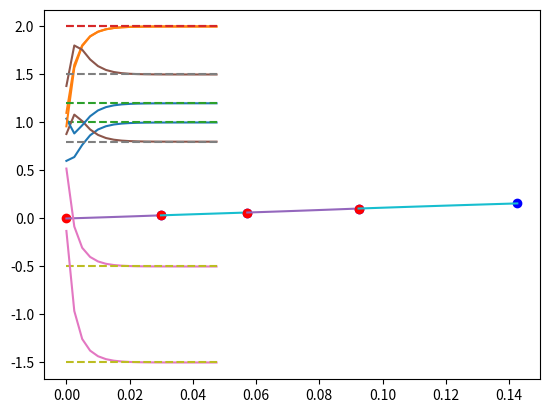
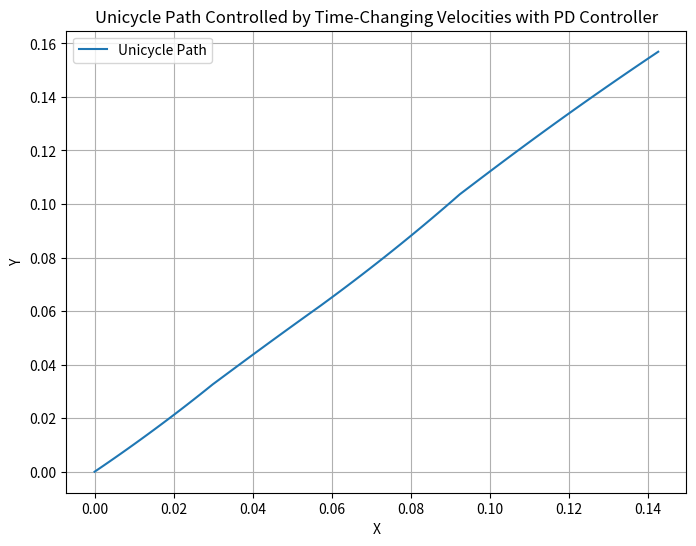
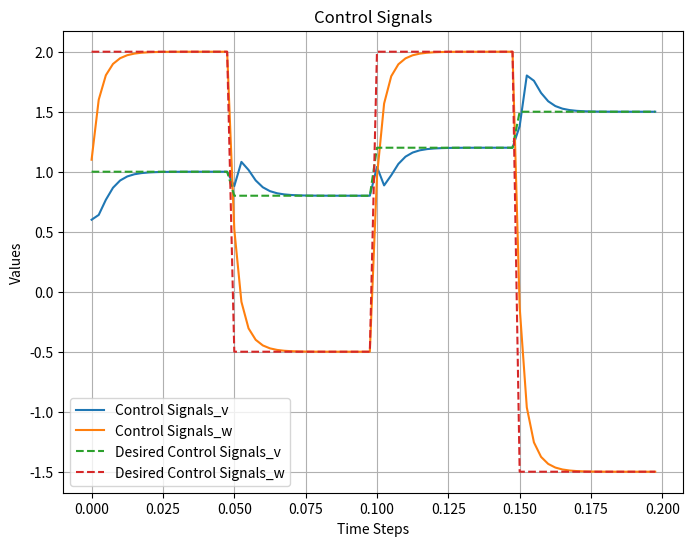

Generate these figures, in order, with matplotlib:
import matplotlib.pyplot as plt
import math
import numpy as np

class UnicyclePDController:
    def __init__(self, Kp, Kd, dt1):
        self.Kp = Kp  # Proportional gain
        self.Kd = Kd  # Derivative gain
        self.prev_error = 0  # Previous error value for derivative term

        self.dt1 = dt1
        self.dt2 = 0.0025

        self.step_plot = True

    def calculate_control_signal(self, setpoint, current_value):
        error = setpoint - current_value  # Calculate the error
        derivative = error - self.prev_error  # Calculate the derivative term
        control_signal = self.Kp * error + self.Kd * derivative  # Calculate the control signal
        self.prev_error = error  # Update the previous error value for the next iteration
        return control_signal

    def simulate_unicycle(self, control_signals, initial_ctrls, initial_theta=0, initial_x=0, initial_y=0):
        x = initial_x
        y = initial_y
        theta = initial_theta
        time_steps = []
        positions = []
        real_ctrls, desired_ctrls = [], []
        linear_velocity = initial_ctrls[0]
        angular_velocity = initial_ctrls[1]

        step_number = self.dt1/self.dt2
        for i in range(int(step_number)):
            time_steps.append(len(time_steps))
            positions.append((x, y))

            # Calculate control signals for linear velocity and angular velocity
            linear_velocity_setpoint, angular_velocity_setpoint = control_signals[0], control_signals[1]
            linear_velocity += self.calculate_control_signal(linear_velocity_setpoint, linear_velocity)
            angular_velocity += self.calculate_control_signal(angular_velocity_setpoint, angular_velocity)

            # Update unicycle pose using control signals
            x += linear_velocity * math.cos(theta) * self.dt2
            y += linear_velocity * math.sin(theta) * self.dt2
            theta += angular_velocity * self.dt2
            real_ctrls.append([linear_velocity, angular_velocity])
            desired_ctrls.append([linear_velocity_setpoint, angular_velocity_setpoint])

        if self.step_plot:
            plot_time = np.arange(0, self.dt1, self.dt2)
            plt.plot(plot_time, np.array(real_ctrls)[:, 0])
            plt.plot(plot_time, np.array(real_ctrls)[:, 1])
            plt.plot(plot_time, np.array(desired_ctrls)[:, 0], linestyle='--')
            plt.plot(plot_time, np.array(desired_ctrls)[:, 1], linestyle='--')
            plt.show()

            plt.plot(positions[0][0], positions[0][1], 'ro')
            plt.plot(positions[-1][0], positions[-1][1], 'bo')
            plt.plot(np.array(positions).T[0], np.array(positions).T[1])
            plt.show()

        return time_steps, positions, real_ctrls, desired_ctrls

if __name__ == "__main__":
    Kp = 0.5
    Kd = 0.1
    dt1 = 0.05
    dt2 = 0.0025
    pd_controller = UnicyclePDController(Kp, Kd, dt1)

    # Define time-changing control signals as linear velocity and angular velocity pairs
    control_signals = [(1.0, 2.0), (0.8, -0.5), (1.2, 2), (1.5, -1.5)]  # Example control signals
    # control_signals = [(1.0, 2.0)]  # Example control signals

    initial_theta = math.radians(45)  # Initial orientation in radians (45 degrees)
    initial_x = 0
    initial_y = 0

    initial_ctrls = [0, 0]

    Log_x, Log_y = [initial_x], [initial_y]
    Log_ctrls_v, Log_ctrls_w = [], []
    Log_desire_ctrls_v, Log_desire_ctrls_w = [], []



    for i in range(len(control_signals)):
        time_steps, positions, ctrls, desire_ctrl = pd_controller.simulate_unicycle(control_signals[i], initial_ctrls, initial_theta, initial_x, initial_y)
        initial_ctrls = ctrls[-1]
        initial_x = positions[-1][0]
        initial_y = positions[-1][1]
        initial_theta = math.atan2(positions[-1][1], positions[-1][0])
        Log_x.extend(np.array(positions).T[0])
        Log_y.extend(np.array(positions).T[1])
        Log_ctrls_v.extend(np.array(ctrls)[:,0])
        Log_ctrls_w.extend(np.array(ctrls)[:,1])
        Log_desire_ctrls_v.extend(np.array(desire_ctrl)[:,0])
        Log_desire_ctrls_w.extend(np.array(desire_ctrl)[:,1])

    # Plotting the results
    plt.figure(figsize=(8, 6))
    print(len(Log_x), len(Log_y))   
    plt.plot(Log_x, Log_y, label='Unicycle Path')
    plt.xlabel('X')
    plt.ylabel('Y')
    plt.title('Unicycle Path Controlled by Time-Changing Velocities with PD Controller')
    plt.legend()
    plt.grid(True)
    plt.show()

    time_plotting = np.arange(0, len(control_signals)*dt1, dt2)
    plt.figure(figsize=(8, 6))
    plt.plot(time_plotting, Log_ctrls_v, label='Control Signals_v')
    plt.plot(time_plotting, Log_ctrls_w, label='Control Signals_w')
    plt.plot(time_plotting, Log_desire_ctrls_v, label='Desired Control Signals_v', linestyle='--')
    plt.plot(time_plotting, Log_desire_ctrls_w, label='Desired Control Signals_w', linestyle='--')
    print(ctrls)
    plt.xlabel('Time Steps')
    plt.ylabel('Values')
    plt.legend()
    plt.title('Control Signals')
    plt.grid(True)
    plt.show()